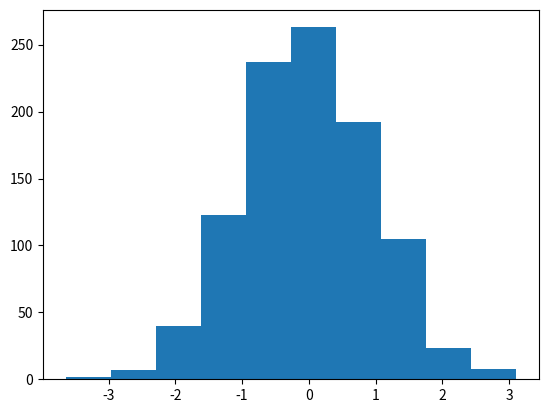

This chart was generated by the following Python code:
import matplotlib.pyplot as plt
import numpy as np

# Generar datos aleatorios de una distribución normal
datos = np.random.randn(1000)

# Crear el histograma
plt.hist(datos)

# Mostrar el gráfico
plt.show()
